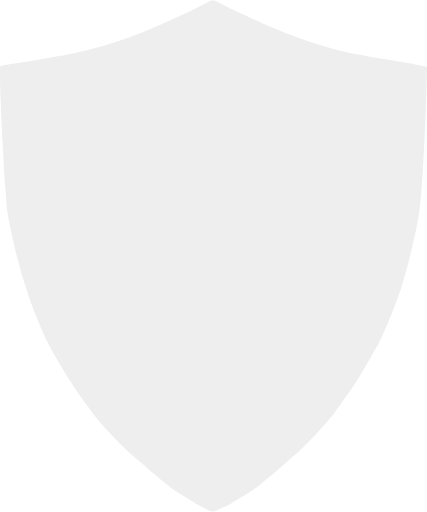
t = 0.00 s
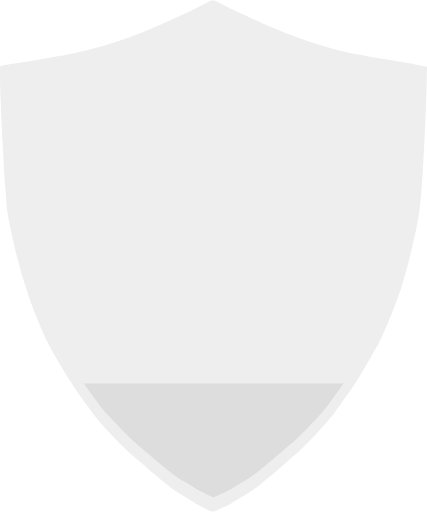
t = 1.25 s
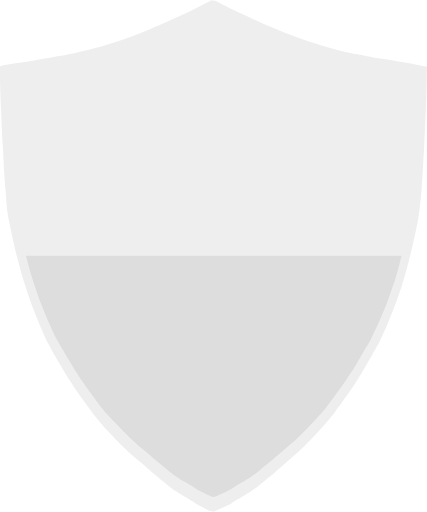
t = 2.50 s
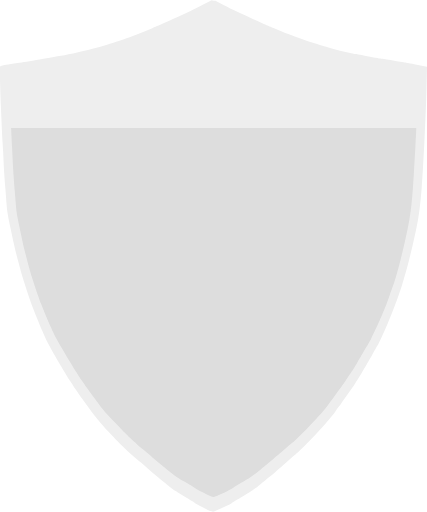
t = 3.75 s
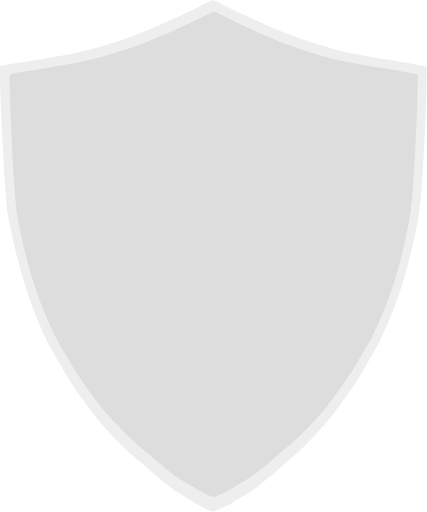
t = 5.50 s
t = 7.00 s: frame unchanged from t = 0.00 s, image omitted

The animated SVG that drew these frames (rendered in a browser with its animation timeline set to each time). Animation: 2 SMIL elements (animateTransform=2); one cycle of 7.00 s.

<svg xmlns="http://www.w3.org/2000/svg" viewBox="0 0 376 450.4">
  <defs>
    <clipPath id="loading">
      <rect x="0" y="0" width="376" height="450">
        <animateTransform id="fill"
                          attributeName="transform" type="translate"
                          from="0 450" to="0 0"
                          begin="0s; empty.end" dur="5s"
                        />
        <animateTransform id="empty"
                          attributeName="transform" type="translate"
                          from="0 0" to="0 450"
                          begin="fill.end + 0.5s" dur="1.5s"
                        />
      </rect>
    </clipPath>
    <style>
      .outer{fill:#eee}
      .inner{fill:#ddd}
    </style>
  </defs>
  <g>
    <path class="outer" d="M188.1.5h1.6l7.1,3.6c4.7,2.4,7.8,4,9.4,4.7s6.7,3.2,15.5,7.2,13.4,6.1,13.7,6.2,2.6,1,7,2.9,7.8,3.3,10.1,4.2,5.8,2.1,10.2,3.7,7.3,2.6,8.5,3,2.7.9,4.4,1.5,4,1.3,6.8,2.1,6.3,1.8,10.6,3,8.5,2.2,12.5,3.1,6.7,1.5,7.8,1.7,4.9.9,11.3,2.1,10.3,1.9,11.9,2.1,5.5.9,11.8,1.9,9.4,1.5,9.5,1.5,3.1.6,9.1,1.7l9,1.8h.1l-.4,18.4c-.3,12.3-.9,28.2-1.9,47.6s-1.8,33.1-2.4,40.8-1.3,14.4-2,19.9-1.6,10.8-2.7,15.7-2.1,9.9-3.3,15-2.2,9.4-3.2,13.2-2,7.9-3.3,12.2-2,7-2.3,7.9-.6,2.1-1.1,3.5-1.1,3.1-1.8,5.2-1.7,5-3.2,8.9-2.6,7-3.5,9.3-2.1,5.1-3.4,8.3-3.1,7.1-5.2,11.6-3.4,7.2-3.8,7.9-2,3.4-4.6,8.1-4.3,7.4-4.8,8.3-1.9,3.1-3.9,6.6-3.4,5.7-4,6.7-1.6,2.4-2.9,4.5-2.4,3.6-3.2,4.7-1.7,2.4-2.8,4-2.1,2.9-3,4.2-1.7,2.4-2.3,3.2a21.91,21.91,0,0,1-2.4,3.3c-1.1,1.4-2.1,2.7-3,4.1s-2,2.8-3.2,4.2-2.1,2.7-2.9,3.7-2.5,3-5.1,5.9-5.7,6.2-9.2,9.9-6.7,6.9-9.4,9.5-4.5,4.3-5.4,5-2.9,2.5-6.2,5.3-5.2,4.6-5.9,5.2-2.5,2.1-5.3,4.6-4.7,4-5.6,4.7-1.9,1.5-3,2.5-2.7,2.2-4.7,3.9-3.6,2.9-4.6,3.6-2.1,1.5-3,2.1-2.7,1.7-5.3,3.2-4.3,2.6-5.1,3.1-1.7,1.1-2.7,1.7-2.1,1.2-3.2,2-1.9,1.3-2.4,1.6-1.6.9-3.3,1.7-3.7,1.8-6.1,2.8-4,1.8-4.9,2.1l-1.4.5-1.5-.4a19.21,19.21,0,0,1-3.3-1.2c-1.2-.6-3.2-1.6-5.9-3a49.12,49.12,0,0,1-4.8-2.6c-.4-.3-1.5-1.1-3.2-2.2s-3-1.9-3.9-2.5-2.6-1.6-5.2-3.1-4.3-2.6-5.3-3.2a27.3,27.3,0,0,1-3-2.1c-1-.8-2.3-1.7-3.6-2.8s-3.1-2.5-5.4-4.4-4.2-3.5-5.8-4.8-4-3.4-7.2-6.2-5.2-4.5-6.1-5.2-2.8-2.4-5.8-4.9-4.7-4.1-5-4.4-1.8-1.8-4.5-4.4-4.5-4.5-5.6-5.6-3.4-3.6-7-7.4-5.7-6.2-6.4-7.1-1.8-2.1-3.2-3.8-2.5-3.1-3.3-4.1-1.6-2.1-2.4-3.2-1.6-2.3-2.5-3.5-1.7-2.3-2.4-3.2-1.3-1.8-1.8-2.5-1.2-1.7-2.1-2.9-1.6-2.3-2.3-3.2-1.5-2.2-2.5-3.7a36.75,36.75,0,0,1-2.4-3.6c-.5-.9-1.4-2.2-2.7-4.1s-2-3.1-2.4-3.8-1.4-2.5-3.2-5.3-2.9-4.7-3.4-5.6-1.9-3.2-4.1-7.1-3.8-6.8-4.9-8.8-2.1-3.8-2.9-5.6-2-4.3-3.5-7.8-2.3-5.2-2.3-5.3-.8-2-2.3-5.7-2.7-6.6-3.5-8.8-2-5.4-3.5-9.8-3-9-4.6-14-3.2-11-5.1-18.1S12.7,217,12,213.6s-1.8-8.5-3.2-15.1-2.1-10.9-2.4-13-.8-8.4-1.6-18.9-1.4-18.5-1.6-23.9-.5-11.1-.9-17.1S1.5,109.7.9,96,0,72.6,0,66.9V58.4L.8,58a22.91,22.91,0,0,1,4.5-1.1c2.4-.4,5.8-.9,10.1-1.6S26.2,53.6,35,52.1s15-2.6,18.8-3.2,8.8-1.7,15-3.1,11.6-2.7,16.2-4,8.5-2.4,11.8-3.5,5.9-1.9,7.7-2.5,3.6-1.2,5.3-1.7,5.1-1.8,10.1-3.7,9.8-3.8,14.2-5.8,6.8-2.9,7.1-3,2.4-1,6.4-2.8,7.5-3.5,10.7-4.9,6.4-3,9.5-4.5,7-3.4,11.6-5.8l7-3.6,1.7.5Z"/>
  </g>
  <g clip-path="url(#loading)">
    <path class="inner" d="M188.1,10.3h1.6l6.8,3.4q6.75,3.45,9,4.5c1.5.7,6.4,3,14.8,6.9s12.8,5.8,13.1,5.9,2.5,1,6.7,2.8,7.4,3.1,9.7,4,5.5,2,9.8,3.5,7,2.4,8.1,2.8,2.5.9,4.2,1.4,3.9,1.2,6.5,2,6,1.7,10.2,2.8,8.1,2.1,12,2.9,6.4,1.4,7.5,1.6,4.7.9,10.8,2,9.8,1.8,11.4,2,5.3.8,11.2,1.8,9,1.4,9.1,1.4,3,.5,8.7,1.6,8.6,1.7,8.6,1.7l.1.1-.4,17.5c-.2,11.7-.8,26.7-1.8,45.2s-1.7,31.4-2.3,38.7-1.2,13.7-1.9,18.9-1.6,10.2-2.5,14.9-2,9.4-3.1,14.2-2.1,9-3,12.6-1.9,7.5-3.1,11.6-1.9,6.7-2.2,7.5a25.27,25.27,0,0,1-1.1,3.3c-.5,1.3-1,3-1.7,4.9s-1.7,4.8-3,8.5-2.5,6.6-3.4,8.8-2,4.8-3.3,7.9-2.9,6.7-5,11-3.2,6.8-3.6,7.5-1.9,3.3-4.4,7.7-4.1,7-4.6,7.9-1.8,2.9-3.7,6.2-3.3,5.4-3.9,6.3-1.5,2.3-2.8,4.2-2.3,3.4-3,4.5-1.7,2.3-2.7,3.8-2,2.8-2.9,4a31.32,31.32,0,0,0-2.2,3.1c-.5.8-1.3,1.9-2.3,3.2s-2,2.6-2.9,3.9-1.9,2.6-3,4-2,2.5-2.8,3.5-2.4,2.8-4.9,5.6-5.4,5.9-8.8,9.4-6.4,6.5-9,9-4.3,4.1-5.1,4.8-2.8,2.3-5.9,5-5,4.3-5.7,4.9-2.4,2-5.1,4.3-4.5,3.8-5.3,4.5-1.8,1.4-2.9,2.3-2.6,2.1-4.5,3.7-3.4,2.7-4.4,3.5-2,1.4-2.9,2-2.6,1.6-5.1,3.1-4.1,2.4-4.8,2.9-1.6,1-2.6,1.6a24.9,24.9,0,0,0-3,1.9c-1,.7-1.8,1.2-2.3,1.5a25.55,25.55,0,0,1-3.1,1.6c-1.6.8-3.5,1.7-5.8,2.7s-3.8,1.7-4.7,2l-1.3.5-1.5-.4a11,11,0,0,1-3.1-1.2c-1.1-.5-3-1.5-5.7-2.8a36.32,36.32,0,0,1-4.6-2.5c-.4-.3-1.4-1-3.1-2.1s-2.9-1.8-3.8-2.3-2.5-1.5-5-2.9-4.2-2.5-5.1-3.1-1.9-1.3-2.9-2-2.2-1.6-3.4-2.6-3-2.4-5.1-4.2-4-3.3-5.6-4.6-3.9-3.2-6.9-5.9-5-4.3-5.8-4.9-2.7-2.2-5.6-4.7-4.5-3.9-4.8-4.2-1.8-1.7-4.3-4.2-4.3-4.2-5.3-5.3-3.2-3.4-6.7-7-5.5-5.9-6.2-6.7-1.7-2-3-3.6-2.4-2.9-3.1-3.9-1.5-2-2.3-3.1L82.9,350c-.8-1.1-1.6-2.2-2.3-3.1s-1.3-1.7-1.8-2.4-1.1-1.6-2-2.8-1.6-2.2-2.2-3.1-1.4-2.1-2.4-3.5-1.8-2.6-2.3-3.4-1.4-2.1-2.5-3.9-1.9-3-2.3-3.6-1.4-2.3-3-5-2.7-4.5-3.3-5.3-1.8-3.1-3.9-6.7-3.7-6.5-4.7-8.3-2-3.6-2.8-5.3-1.9-4.1-3.4-7.4-2.2-5-2.2-5-.7-1.9-2.2-5.4-2.6-6.3-3.4-8.3-1.9-5.1-3.4-9.3-2.9-8.6-4.4-13.3-3.1-10.4-4.8-17.1-3-11.7-3.7-15-1.7-8.1-3-14.3-2.1-10.4-2.3-12.3-.8-7.9-1.6-18-1.3-17.6-1.6-22.7-.5-10.5-.8-16.2-.8-15.1-1.3-28.1S8.5,79,8.5,73.6V65.5l.8-.4a19.1,19.1,0,0,1,4.3-1c2.3-.4,5.6-.9,9.7-1.5S33.7,61,42,59.5s14.4-2.4,18-3.1,8.4-1.6,14.4-2.9,11.1-2.6,15.5-3.8,8.1-2.3,11.2-3.3,5.6-1.8,7.4-2.3,3.5-1.1,5.1-1.6,4.8-1.7,9.7-3.5,9.4-3.6,13.6-5.5,6.5-2.8,6.8-2.8a61.8,61.8,0,0,0,6.1-2.6c3.8-1.7,7.2-3.3,10.3-4.7s6.1-2.8,9.1-4.2,6.7-3.2,11.1-5.5l6.7-3.4Z"/>
  </g>
</svg>
